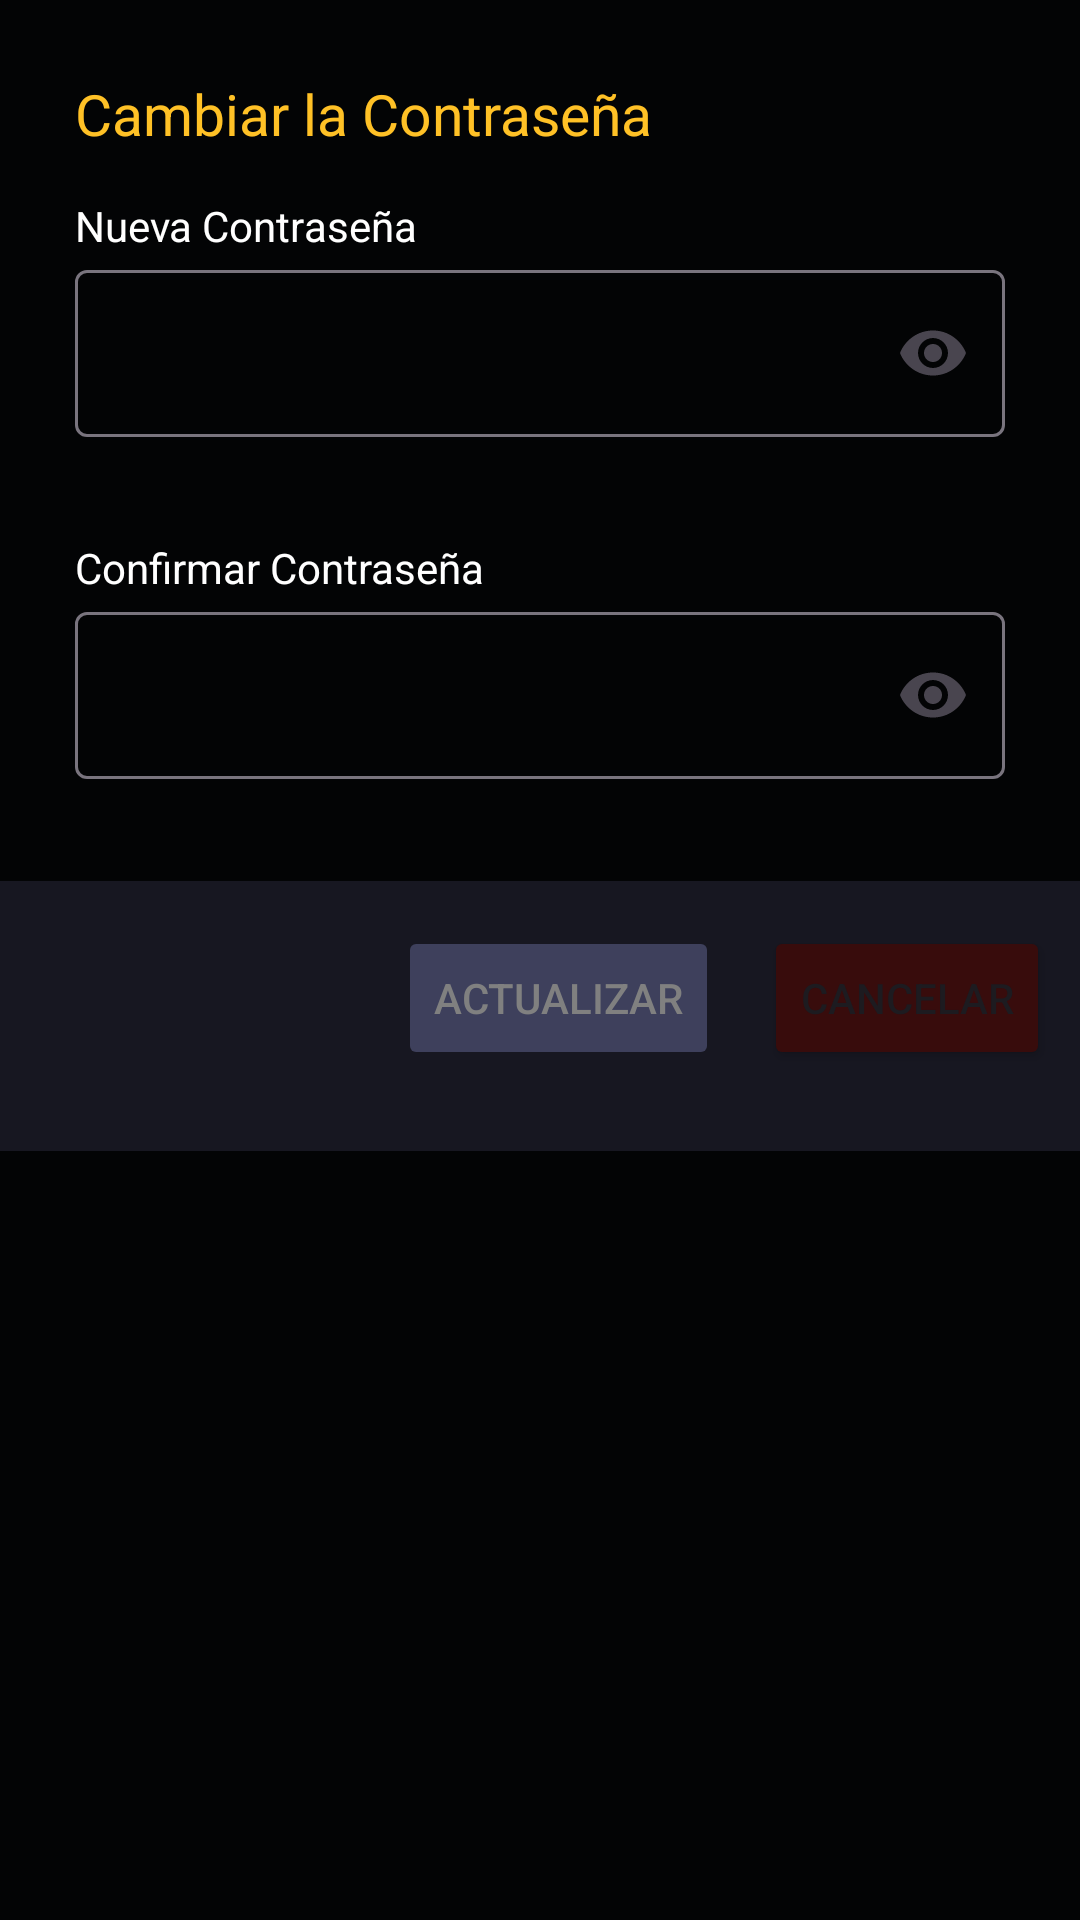

The Android layout XML behind this screen, and the referenced resources:
<!-- AndroidManifest.xml: application theme Theme.FreeVideoGame -->
<!-- res/layout/dialog_change_password.xml -->
<?xml version="1.0" encoding="utf-8"?>
<LinearLayout xmlns:android="http://schemas.android.com/apk/res/android"
    xmlns:app="http://schemas.android.com/apk/res-auto"
    android:layout_width="335dp"
    android:layout_height="400dp"
    android:background="#030405"
    android:orientation="vertical"
    android:paddingVertical="25dp">


    <TextView
        android:layout_width="match_parent"
        android:layout_height="wrap_content"
        android:layout_marginHorizontal="25dp"
        android:layout_marginBottom="15dp"
        android:text="Cambiar la Contraseña"
        android:textColor="@color/orange"
        android:textSize="19sp" />

    <TextView
        android:layout_width="match_parent"
        android:layout_height="wrap_content"
        android:layout_marginHorizontal="25dp"
        android:text="Nueva Contraseña"
        android:textColor="@color/white" />

    <com.google.android.material.textfield.TextInputLayout
        android:id="@+id/tilPassword"
        android:layout_width="match_parent"
        android:layout_height="81dp"
        android:layout_marginHorizontal="25dp"
        app:boxStrokeWidthFocused="1dp"
        app:endIconMode="password_toggle">

        <com.google.android.material.textfield.TextInputEditText
            android:id="@+id/etPassword"
            android:layout_width="match_parent"
            android:layout_height="wrap_content"
            android:inputType="textPassword"
            android:textColor="@color/white" />
    </com.google.android.material.textfield.TextInputLayout>


    <TextView
        android:layout_width="match_parent"
        android:layout_height="wrap_content"
        android:layout_marginHorizontal="25dp"
        android:layout_marginTop="14dp"
        android:text="Confirmar Contraseña"
        android:textColor="@color/white" />

    <com.google.android.material.textfield.TextInputLayout
        android:id="@+id/tilConfirm"
        android:layout_width="match_parent"
        android:layout_height="81dp"
        android:layout_marginHorizontal="25dp"
        app:boxStrokeWidthFocused="1dp"
        app:endIconMode="password_toggle">

        <com.google.android.material.textfield.TextInputEditText
            android:id="@+id/etConfirm"
            android:layout_width="match_parent"
            android:layout_height="wrap_content"
            android:inputType="textPassword"
            android:textColor="@color/white" />
    </com.google.android.material.textfield.TextInputLayout>


    <LinearLayout
        android:layout_width="match_parent"
        android:layout_height="90dp"
        android:layout_marginTop="14dp"
        android:background="#171721"
        android:gravity="end"
        android:orientation="horizontal"
        android:paddingHorizontal="10dp"
        android:paddingVertical="15dp">

        <Button
            android:id="@+id/btnUpdate"
            android:layout_width="wrap_content"
            android:layout_height="wrap_content"
            android:backgroundTint="#3E405C"
            android:enabled="false"
            android:textColor="@color/grey"
            android:text="Actualizar" />

        <Button
            android:id="@+id/btnCancel"
            android:layout_width="wrap_content"
            android:layout_height="wrap_content"
            android:layout_marginStart="15dp"
            android:backgroundTint="#380C0C"
            android:text="Cancelar" />
    </LinearLayout>


</LinearLayout>
<!-- resources referenced by this layout -->
<resources>
  <color name="grey">#808080</color>
  <color name="orange">#FFC126</color>
  <color name="white">#FFFFFFFF</color>
  <style name="Theme.FreeVideoGame" parent="Base.Theme.FreeVideoGame" />
  <style name="Base.Theme.FreeVideoGame" parent="Theme.Material3.DayNight.NoActionBar">
          
          
  
          <item name="windowActionBar">false</item>
          <item name="windowNoTitle">true</item>
  
          <item name="colorControlNormal">@color/white</item>
  
      </style>
</resources>
